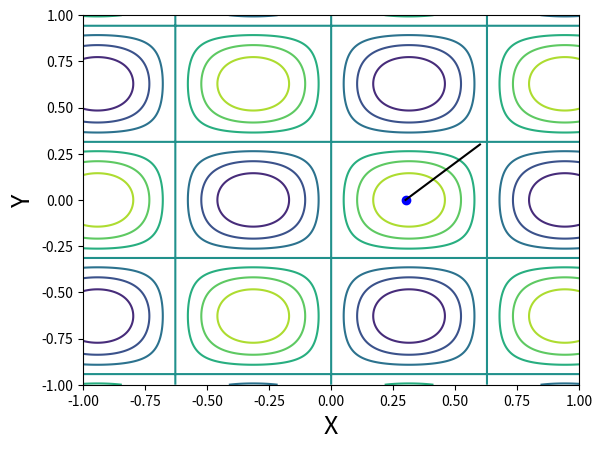

This figure's Python source: (Note: this script raises an exception after producing the figure.)
# Get this code from https://habrahabr.ru/post/307312/
# for the sake of understanding batch gradient descent visually

import matplotlib.pyplot as plt
import matplotlib.animation as anim
import numpy as np


STEP_COUNT = 100
STEP_SIZE = 0.1
X = np.array([i for i in np.linspace(-1, 1, 1000)])
Y = np.array([i for i in np.linspace(-1, 1, 1000)])


def func(X, Y):
    return np.sin(5*X)*np.cos(5*Y)/5


def dx(x, y):
    return np.sin(5*x)*np.sin(5*y)


def dy(x,y):
    return np.sin(5*x)*np.sin(5*y)


skip_first = True
def draw_gradient_points(num, point, line):
    global previous_x, previous_y, skip_first, ax
    if skip_first:
        skip_first = False
        return point
    current_x = previous_x - STEP_SIZE * dx(previous_x, previous_y)
    current_y = previous_y - STEP_SIZE * dy(previous_x, previous_y)
    print("Step:", num, "CurX:", current_x, "CurY", current_y, "Fun:", func(current_x, current_y))
    point.set_data([current_x], [current_y])
    # Blah-blah
    new_x = list(line.get_xdata()) + [previous_x, current_x]
    new_y = list(line.get_ydata()) + [previous_y, current_y]
    line.set_xdata(new_x)
    line.set_ydata(new_y)

    previous_x = current_x
    previous_y = current_y
    return point


previous_x, previous_y = .6, .3
fig, ax = plt.subplots()
p = ax.get_position()
ax.set_position([p.x0, p.y0, p.width, p.height])
ax.set_xlabel("X", fontsize=18)
ax.set_ylabel("Y", fontsize=18)

X, Y = np.meshgrid(X, Y)
plt.contour(X, Y, func(X, Y))
point, = plt.plot([.6], [.3], 'bo')
line, = plt.plot([], color='black')


gradient_anim = anim.FuncAnimation(fig, draw_gradient_points, frames=STEP_COUNT,
                                   fargs=(point, line),
                                   interval=350)

# Need ffmpeg to be installed
gradient_anim.save("contour_plot.gif", writer="imagemagick")
